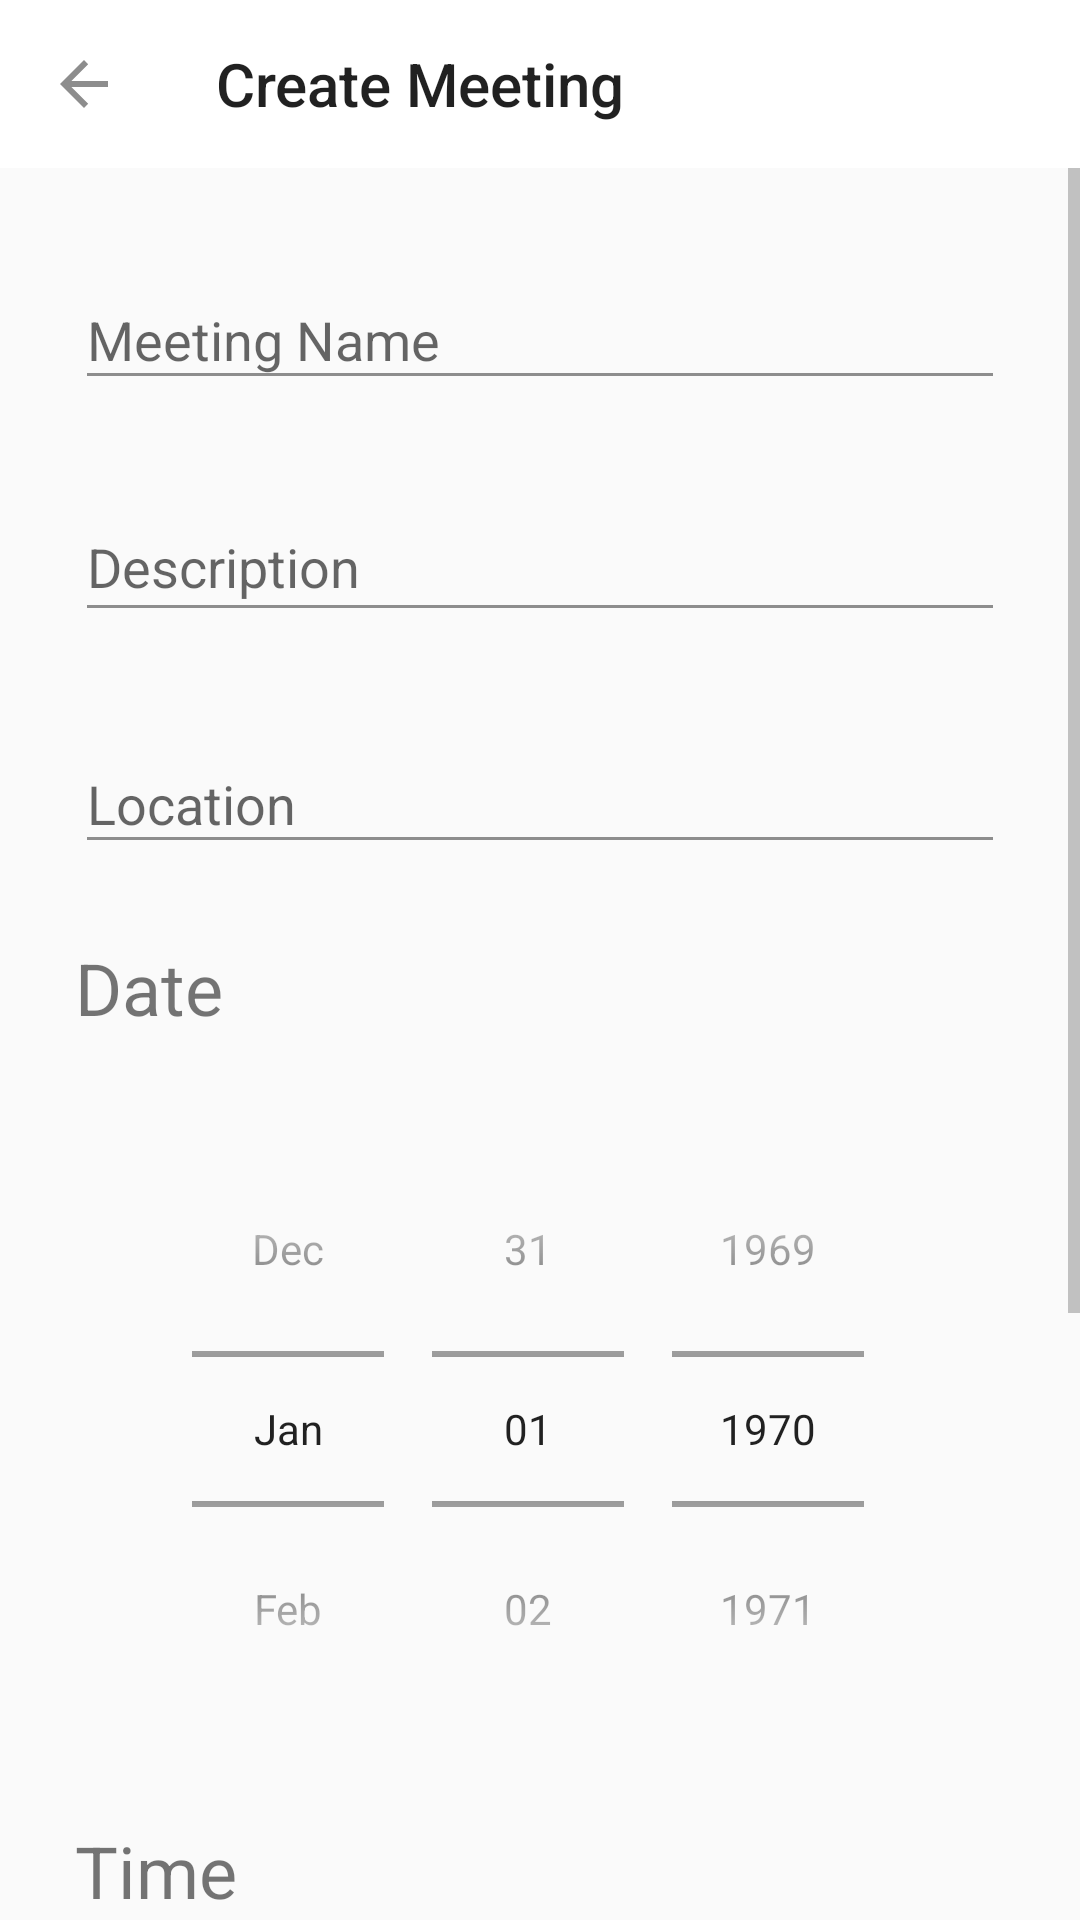

This screen was rendered from an Android layout file. Write that file and the resources it references.
<!-- AndroidManifest.xml: application theme AppTheme -->
<!-- res/layout/activity_create_meeting.xml -->
<?xml version="1.0" encoding="utf-8"?>
<androidx.constraintlayout.widget.ConstraintLayout xmlns:android="http://schemas.android.com/apk/res/android"
    xmlns:app="http://schemas.android.com/apk/res-auto"
    xmlns:tools="http://schemas.android.com/tools"
    android:layout_width="match_parent"
    android:layout_height="match_parent"
    tools:context=".CreateMeetingActivity">

    <androidx.appcompat.widget.Toolbar
        android:id="@+id/createMeetingToolbar"
        android:layout_width="0dp"
        android:layout_height="wrap_content"
        android:background="@color/white"
        app:layout_constraintEnd_toEndOf="parent"
        app:layout_constraintHorizontal_bias="0.0"
        app:layout_constraintStart_toStartOf="parent"
        app:layout_constraintTop_toTopOf="parent"
        app:navigationIcon="?homeAsUpIndicator"
        app:title="Create Meeting" />

    <ScrollView
        android:layout_width="0dp"
        android:layout_height="0dp"
        app:layout_constraintBottom_toBottomOf="parent"
        app:layout_constraintEnd_toEndOf="parent"
        app:layout_constraintHorizontal_bias="0.0"
        app:layout_constraintStart_toStartOf="parent"
        app:layout_constraintTop_toBottomOf="@+id/createMeetingToolbar">

        <LinearLayout
            android:layout_width="match_parent"
            android:layout_height="match_parent"
            android:gravity="center"
            android:orientation="vertical">

            <com.google.android.material.textfield.TextInputLayout
                android:layout_width="match_parent"
                android:layout_height="wrap_content"
                android:layout_marginStart="25dp"
                android:layout_marginTop="25dp"
                android:layout_marginEnd="25dp">

                <EditText
                    android:id="@+id/meetingName"
                    android:layout_width="match_parent"
                    android:layout_height="match_parent"
                    android:layout_marginTop="20dp"
                    android:ems="10"
                    android:hint="Meeting Name"
                    android:inputType="textPersonName" />
            </com.google.android.material.textfield.TextInputLayout>

            <com.google.android.material.textfield.TextInputLayout
                android:layout_width="match_parent"
                android:layout_height="wrap_content"
                android:layout_marginStart="25dp"
                android:layout_marginTop="25dp"
                android:layout_marginEnd="25dp">
            <EditText
                android:id="@+id/meetingDescription"
                android:layout_width="match_parent"
                android:layout_height="wrap_content"
                android:ems="10"
                android:gravity="start|top"
                android:hint="Description"
                android:inputType="textMultiLine" />
            </com.google.android.material.textfield.TextInputLayout>

            <com.google.android.material.textfield.TextInputLayout
                android:layout_width="match_parent"
                android:layout_height="wrap_content"
                android:layout_marginStart="25dp"
                android:layout_marginTop="25dp"
                android:layout_marginEnd="25dp">

                <EditText
                    android:id="@+id/meetingLocation"
                    android:layout_width="match_parent"
                    android:layout_height="match_parent"
                    android:layout_marginTop="40dp"
                    android:ems="10"
                    android:hint="Location"
                    android:inputType="textPersonName" />
            </com.google.android.material.textfield.TextInputLayout>

            <TextView
                android:id="@+id/textView14"
                android:layout_width="match_parent"
                android:layout_height="wrap_content"
                android:layout_marginLeft="25dp"
                android:layout_marginTop="25dp"
                android:layout_marginRight="25dp"
                android:text="Date"
                android:textSize="24sp" />

            <DatePicker
                android:id="@+id/datePicker2"
                android:layout_width="match_parent"
                android:layout_height="wrap_content"
                android:layout_marginTop="25dp"
                android:calendarViewShown="false"
                android:datePickerMode="spinner" />

            <TextView
                android:id="@+id/textView15"
                android:layout_width="match_parent"
                android:layout_height="wrap_content"
                android:layout_marginLeft="25dp"
                android:layout_marginTop="25dp"
                android:layout_marginRight="25dp"
                android:text="Time"
                android:textSize="24sp" />

            <TimePicker
                android:id="@+id/timePicker"
                android:layout_width="match_parent"
                android:layout_height="wrap_content"
                android:layout_marginTop="25dp"
                android:timePickerMode="spinner" />

            <Button
                android:id="@+id/createMeetingBtn"
                style="@style/Widget.AppCompat.Button.Colored"
                android:layout_width="wrap_content"
                android:layout_height="wrap_content"
                android:layout_marginTop="25dp"
                android:text="Create Meeting" />

        </LinearLayout>

    </ScrollView>
</androidx.constraintlayout.widget.ConstraintLayout>
<!-- resources referenced by this layout -->
<resources>
  <color name="white">#ffffff</color>
  <style name="AppTheme" parent="Theme.AppCompat.Light.NoActionBar">
          
          <item name="colorPrimary">@color/colorPrimary</item>
          <item name="colorPrimaryDark">@color/colorPrimaryDark</item>
          <item name="colorAccent">@color/colorAccent</item>
          <item name="colorControlNormal">@color/grey</item>
          <item name="colorControlActivated">@color/colorPrimary</item>
          <item name="colorControlHighlight">@color/colorPrimary</item>
          <item name="android:windowLightStatusBar">true</item>
          <item name="android:fitsSystemWindows">true</item>
      </style>
  <color name="colorPrimary">#5FA4FF</color>
  <color name="colorPrimaryDark">#ffffff</color>
  <color name="colorAccent">#5FA4FF</color>
  <color name="grey">#8D8D8D</color>
</resources>
